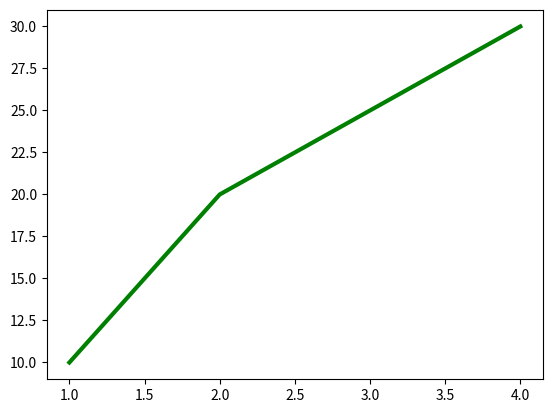
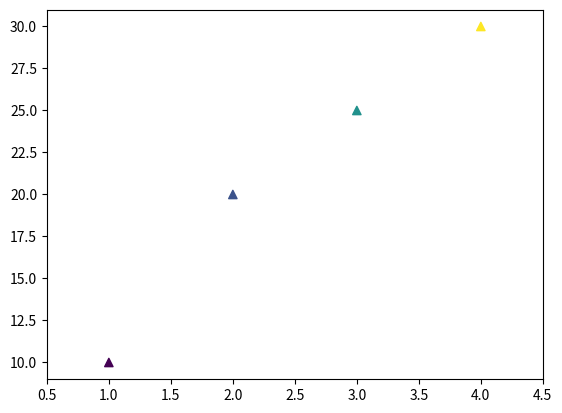
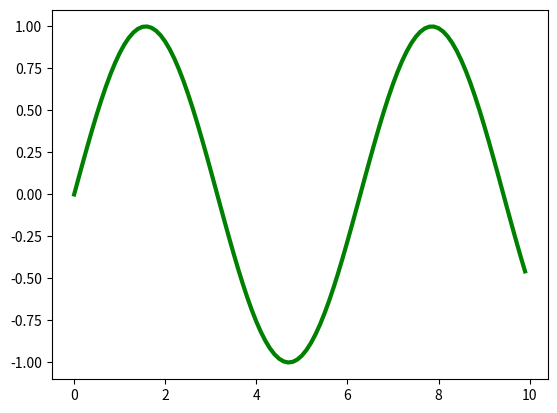
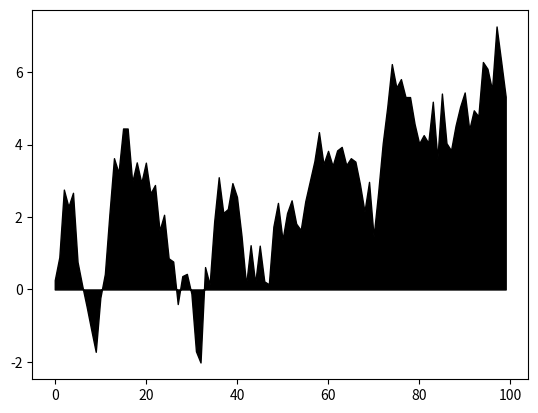
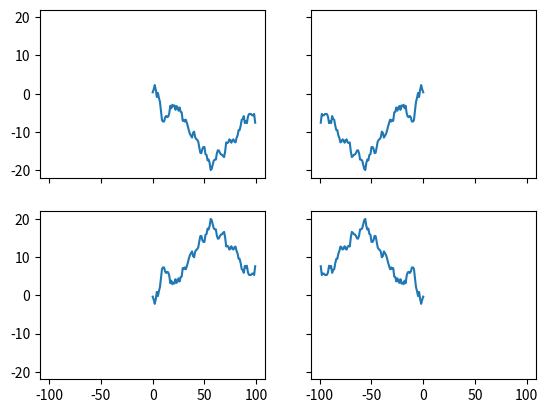
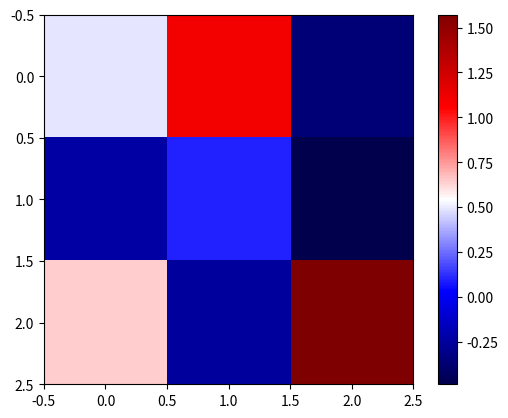
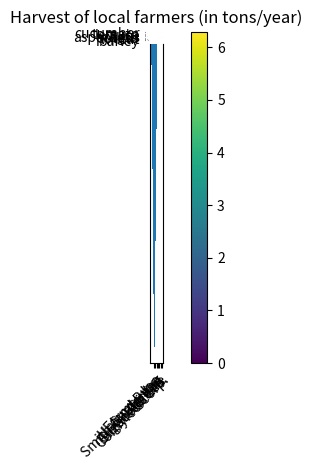

Write the Python code that produced these figures, in order.
# Enable printing to work the same in Python 2 and 3
from __future__ import print_function

import matplotlib
print(matplotlib.__version__)

import numpy as np
import matplotlib.pyplot as plt

# Setting axes
fig = plt.figure() 
ax = fig.add_subplot(111) # Three digit number to change nrows, ncols, and index
ax.set(xlim=[2.5, 4.5], ylim=[-5, 5], title='This is the title', label='y axis', xlabel='x axis')
plt.show()



# Individually setting each parameter above
fig = plt.figure()
ax.set_xlim([2.5, 4.5])
ax.set_ylim([-2, 8])
ax.set_title('A Different Example Axes Title')
ax.set_ylabel('Y-Axis (changed)')
ax.set_xlabel('X-Axis (changed)')
plt.show()


fig = plt.figure()
ax = fig.add_subplot(111)
x_data = [1, 2, 3, 4]
y_data = [10, 20, 25, 30]
ax.plot(x_data, y_data, color='green', linewidth=3)
plt.show()

fig = plt.figure()
ax = fig.add_subplot(111)
color_scheme=[1, 2, 3, 5]
x_data = [1, 2, 3, 4]
y_data = [10, 20, 25, 30]
ax.scatter(x_data, y_data, c=color_scheme, marker='^')
ax.set_xlim(0.5, 4.5)
plt.show()

#let's print sin function
fig = plt.figure()
ax = fig.add_subplot(111)
x_data = list(np.arange(0.0,10.0,0.1))
y_data = np.sin(x_data)
ax.plot(x_data, y_data, color='green', linewidth=3)
plt.show()

y = np.random.randn(100).cumsum()
x = np.arange(0, 100)

fig, ax = plt.subplots()
ax.fill_between(x, y, color='black') #fill_between fills the region under the curve
plt.show()

y = np.random.randn(100).cumsum()
x = np.arange(0, 100)
fig, ((ax1, ax2),(ax3,ax4)) = plt.subplots(2, 2, sharex=True, sharey=True)
ax1.plot(x, y)
ax2.plot(-x, y)
ax3.plot(x, -y)
ax4.plot(-x, -y)
plt.show()

# Colorbar/Heatmap: Good for showing confusion matrix, coorelation matrix etc..
fig, ax = plt.subplots()
im = ax.imshow(np.random.randn(3,3), 
               cmap='seismic', interpolation='nearest')
fig.colorbar(im)
plt.show()



#source: https://matplotlib.org/3.1.1/gallery/images_contours_and_fields/image_annotated_heatmap.html
import numpy as np
import matplotlib
import matplotlib.pyplot as plt
# sphinx_gallery_thumbnail_number = 2

vegetables = ["cucumber", "tomato", "lettuce", "asparagus",
              "potato", "wheat", "barley"]
farmers = ["Farmer Joe", "Upland Bros.", "Smith Gardening",
           "Agrifun", "Organiculture", "BioGoods Ltd.", "Cornylee Corp."]

harvest = np.array([[0.8, 2.4, 2.5, 3.9, 0.0, 4.0, 0.0],
                    [2.4, 0.0, 4.0, 1.0, 2.7, 0.0, 0.0],
                    [1.1, 2.4, 0.8, 4.3, 1.9, 4.4, 0.0],
                    [0.6, 0.0, 0.3, 0.0, 3.1, 0.0, 0.0],
                    [0.7, 1.7, 0.6, 2.6, 2.2, 6.2, 0.0],
                    [1.3, 1.2, 0.0, 0.0, 0.0, 3.2, 5.1],
                    [0.1, 2.0, 0.0, 1.4, 0.0, 1.9, 6.3]])


fig, ax = plt.subplots()
im = ax.imshow(harvest, interpolation='nearest')

# We want to show all ticks...
ax.set_xticks(np.arange(len(farmers)))
ax.set_yticks(np.arange(len(vegetables)))
# ... and label them with the respective list entries
ax.set_xticklabels(farmers)
ax.set_yticklabels(vegetables)
fig.colorbar(im)
# Rotate the tick labels and set their alignment.
plt.setp(ax.get_xticklabels(), rotation=45, ha="right",
         rotation_mode="anchor")

# Loop over data dimensions and create text annotations.
for i in range(len(vegetables)):
    for j in range(len(farmers)):
        text = ax.text(j, i, harvest[i, j],
                       ha="center", va="center", color="w")

ax.set_title("Harvest of local farmers (in tons/year)")
fig.tight_layout()
plt.show()


data = np.random.randn(1000)
plt.hist(data)
# try adding axis, titles, legends etc

